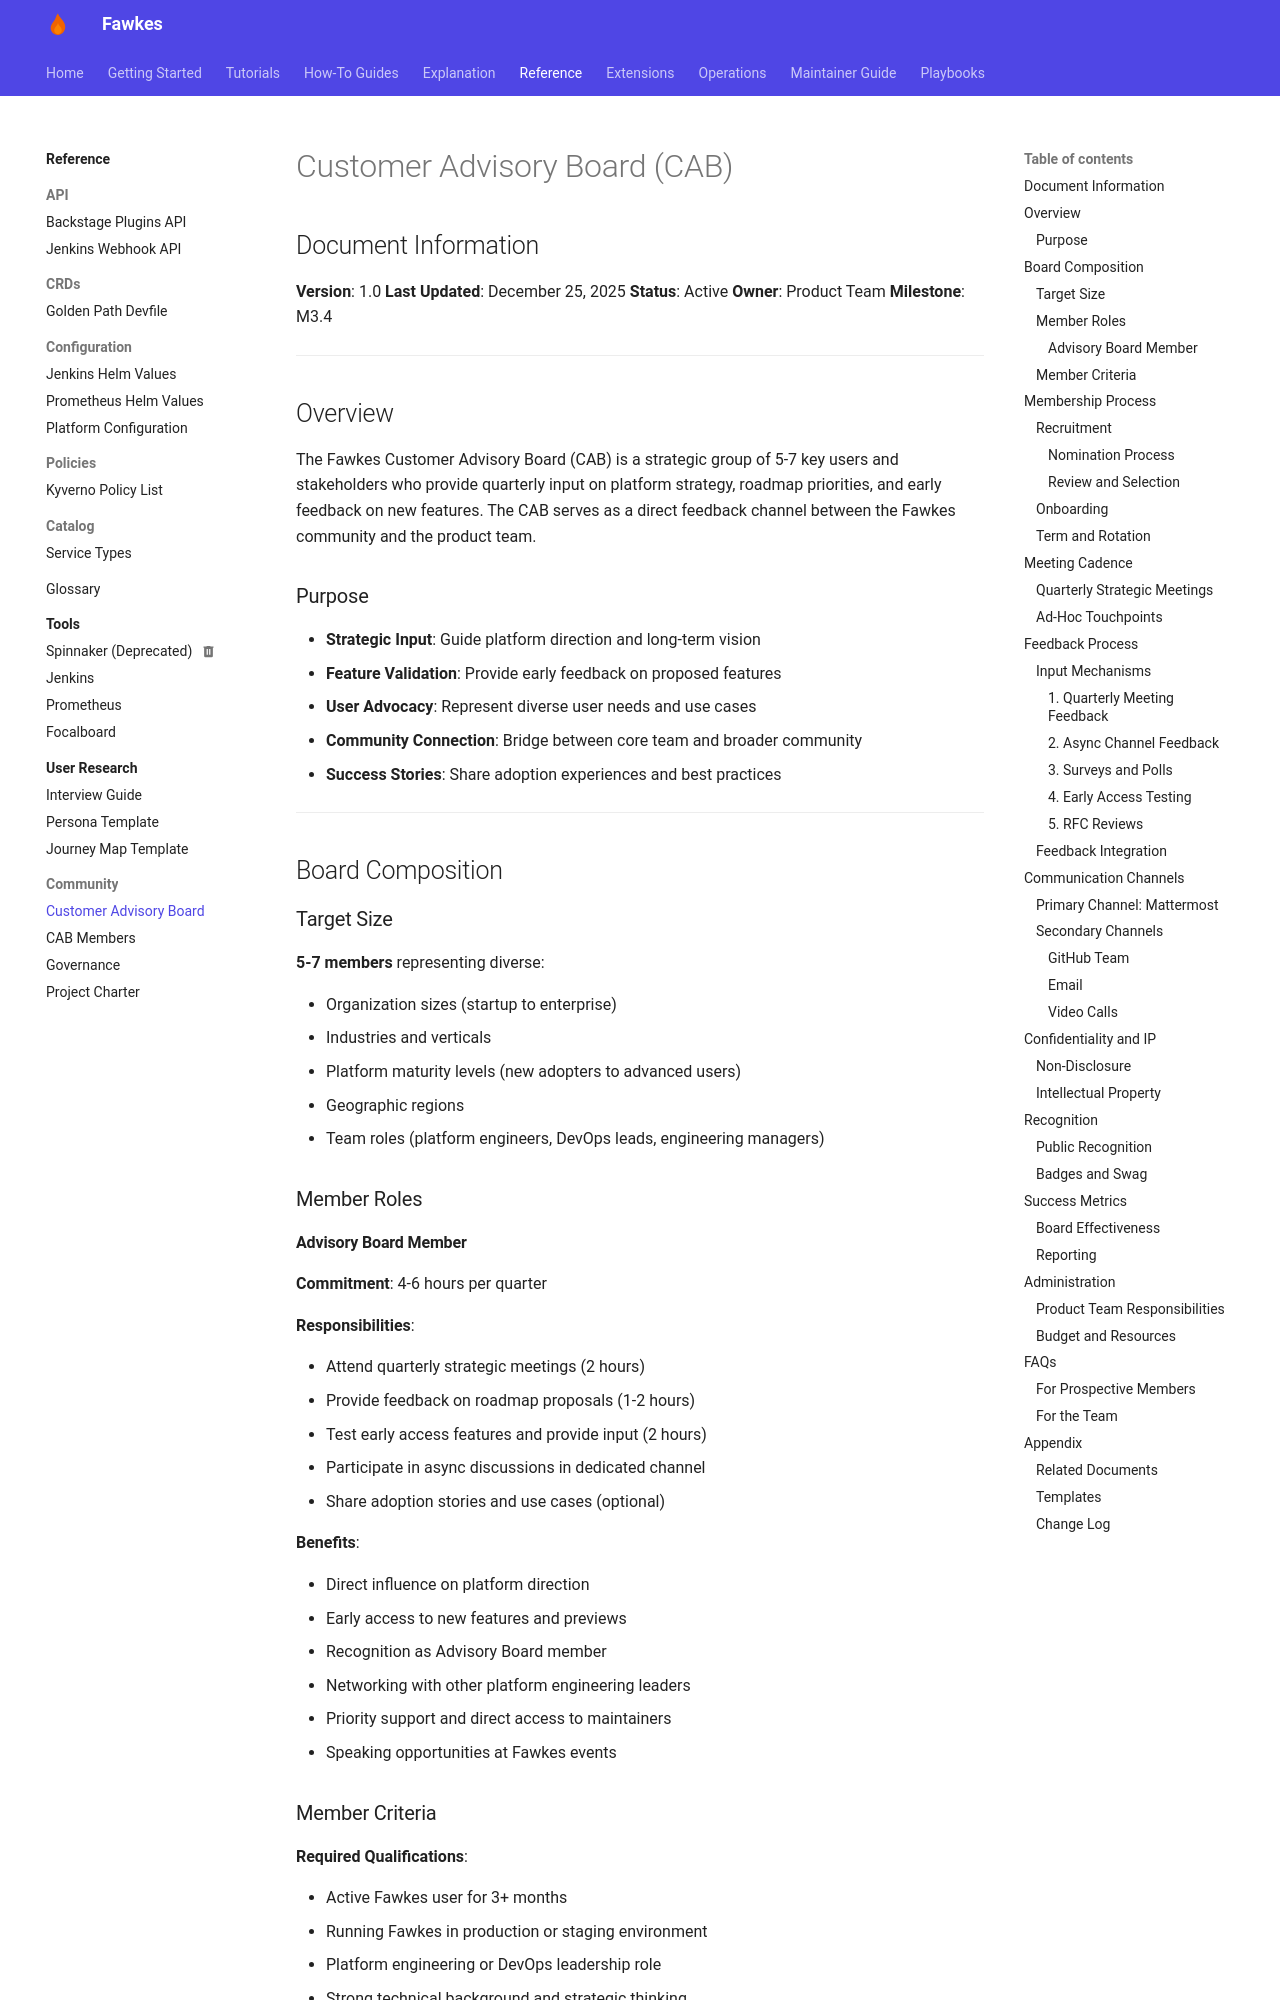

repository: paruff/fawkes · page: CUSTOMER_ADVISORY_BOARD/index.html · generator: mkdocs

# Customer Advisory Board (CAB)

## Document Information

**Version**: 1.0
**Last Updated**: December 25, 2025
**Status**: Active
**Owner**: Product Team
**Milestone**: M3.4

---

## Overview

The Fawkes Customer Advisory Board (CAB) is a strategic group of 5-7 key users and stakeholders who provide quarterly input on platform strategy, roadmap priorities, and early feedback on new features. The CAB serves as a direct feedback channel between the Fawkes community and the product team.

### Purpose

- **Strategic Input**: Guide platform direction and long-term vision
- **Feature Validation**: Provide early feedback on proposed features
- **User Advocacy**: Represent diverse user needs and use cases
- **Community Connection**: Bridge between core team and broader community
- **Success Stories**: Share adoption experiences and best practices

---

## Board Composition

### Target Size

**5-7 members** representing diverse:

- Organization sizes (startup to enterprise)
- Industries and verticals
- Platform maturity levels (new adopters to advanced users)
- Geographic regions
- Team roles (platform engineers, DevOps leads, engineering managers)

### Member Roles

#### Advisory Board Member

**Commitment**: 4-6 hours per quarter

**Responsibilities**:

- Attend quarterly strategic meetings (2 hours)
- Provide feedback on roadmap proposals (1-2 hours)
- Test early access features and provide input (2 hours)
- Participate in async discussions in dedicated channel
- Share adoption stories and use cases (optional)

**Benefits**:

- Direct influence on platform direction
- Early access to new features and previews
- Recognition as Advisory Board member
- Networking with other platform engineering leaders
- Priority support and direct access to maintainers
- Speaking opportunities at Fawkes events
